Image classification data set "images" (RuikeYuan/partvision on GitHub). Class labels (9): alternator, brake disc, headlight left, headlight right, side mirror left, side mirror right, taillight left, taillight right, wheel rim.

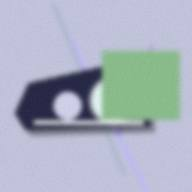
Label: headlight right

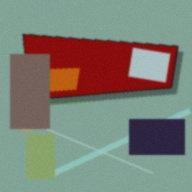
Label: taillight left

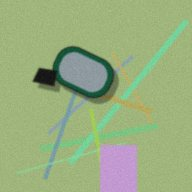
Label: side mirror right

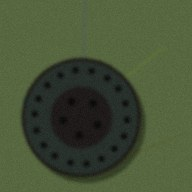
Label: brake disc

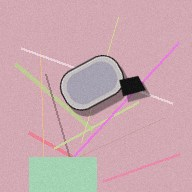
Label: side mirror left

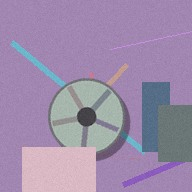
Label: wheel rim
